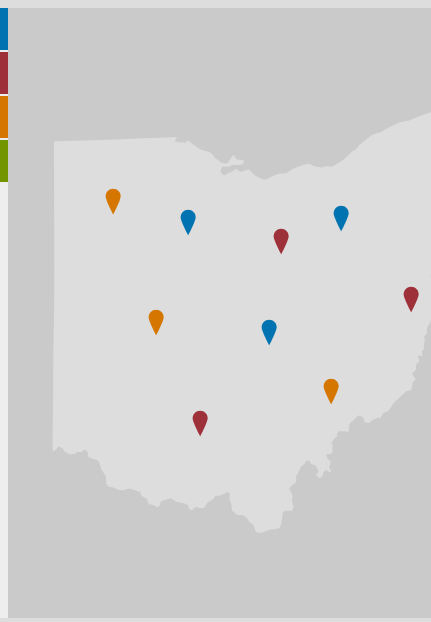
D3 v3 page, settled after 480 driven frames (8 s of simulated time); the page loaded 1 data file(s).


// ── app.js
var Map = (function(win,doc,undefined){
	var width = d3.select('header').node().getBoundingClientRect().width
				- d3.select('#control').node().getBoundingClientRect().width
				- d3.select('#right-content').node().getBoundingClientRect().width - 2,
			height = Math.max(d3.select('#calendar').node().getBoundingClientRect().height,width),
			listHeight = height - d3.select('#control').node().getBoundingClientRect().height + 3;
			
			console.log(width,height);
	
	var mapCategories = d3.selectAll('.category'),
			map = d3.select('#map').append('svg')
					.attr('width',width)
					.attr('height',height);

	var projection = d3.geo.mercator()
			.scale((1 << 15) / 2 / Math.PI)
			.translate([width / 2, height / 2])
			.center([-82.79, 40.29]);
			
	var path = d3.geo.path()
			.projection(projection)

	function buildMap(e,d){	
		map.selectAll('.marker')
				.data(d.features)
			.enter().append('path')
				.attr('d', function(s){
					if(s.geometry.type == 'Polygon') return path(s);
					return 'M16,3.5c-4.142,0-7.5,3.358-7.5,7.5c0,4.143,7.5,18.121,7.5,18.121S23.5,15.143,23.5,11C23.5,6.858,20.143,3.5,16,3.5z';})
				.attr('transform',function(d){
					if(d.geometry.type == 'Polygon') return;
					var coord = projection(d.geometry.coordinates);
					coord = [coord[0]-8,coord[1]-25]
					d.properties.transform = coord;
					d.properties.transformUp = [coord[0],coord[1]-10];
					return "translate(" + coord + ")";
				})
				.attr('class',function(d){ return (d.properties.type)?'marker ' + d.properties.type:'ohio'; });
	}
	d3.json('state.json',buildMap);
			
	function selectCategory(){
		d3.selectAll('.marker')
			.transition()
				.style('opacity',0);
		d3.selectAll('.marker.' + this.dataset.type)
				.attr('transform', function(d){ return 'translate( ' + d.properties.transformUp + ')'; })
			.transition().delay(function(d,i){return 200 * i;})
				.style('opacity',1)
				.attr('transform', function(d){ return 'translate( ' + d.properties.transform + ')'; });;
		mapCategories.select('.item-list').style('max-height','0em');
		d3.select(this).select('.item-list').transition().duration(1000).style('max-height', listHeight + 'px');
		d3.selectAll('.map-category-info').transition()
				.style('opacity',0);
		d3.select('.map-category-info.' + this.dataset.type)
				.style({'opacity':1,'max-height':0})
			.transition().duration(1000)
				.style('max-height','10em');
	}
	mapCategories.on('click',selectCategory);
})(window,document);

### data: state.json
{
 "type": "FeatureCollection",
 "features": [
  {
   "type": "Feature",
   "properties": {
    "REGION": 2,
    "DIVISION": 3,
    "STATEFP": 39,
    "STATENS": "01085497",
    "GEOID": 39,
    "STUSPS": "OH",
    "NAME": "Ohio",
    "LSAD": "00",
    "MTFCC": "G4000",
    "FUNCSTAT": "A",
    "ALAND": 105831263791,
    "AWATER": 10266413579,
    "INTPTLAT": "40.41",
    "INTPTLON": "-82.71"
   },
   "geometry": {
    "type": "Polygon",
    "coordinates": "[... 1 items]"
   }
  },
  {
   "type": "Feature",
   "properties": {
    "type": "main"
   },
   "geometry": {
    "type": "Point",
    "coordinates": "[... 2 items]"
   }
  },
  {
   "type": "Feature",
   "properties": {
    "type": "main"
   },
   "geometry": {
    "type": "Point",
    "coordinates": "[... 2 items]"
   }
  },
  {
   "type": "Feature",
   "properties": {
    "type": "main"
   },
   "geometry": {
    "type": "Point",
    "coordinates": "[... 2 items]"
   }
  },
  {
   "type": "Feature",
   "properties": {
    "type": "easement"
   },
   "geometry": {
    "type": "Point",
    "coordinates": "[... 2 items]"
   }
  },
  {
   "type": "Feature",
   "properties": {
    "type": "easement"
   },
   "geometry": {
    "type": "Point",
    "coordinates": "[... 2 items]"
   }
  },
  {
   "type": "Feature",
   "properties": {
    "type": "easement"
   },
   "geometry": {
    "type": "Point",
    "coordinates": "[... 2 items]"
   }
  },
  {
   "type": "Feature",
   "properties": {
    "type": "news"
   },
   "geometry": {
    "type": "Point",
    "coordinates": "[... 2 items]"
   }
  },
  "... 2 more items"
 ]
}